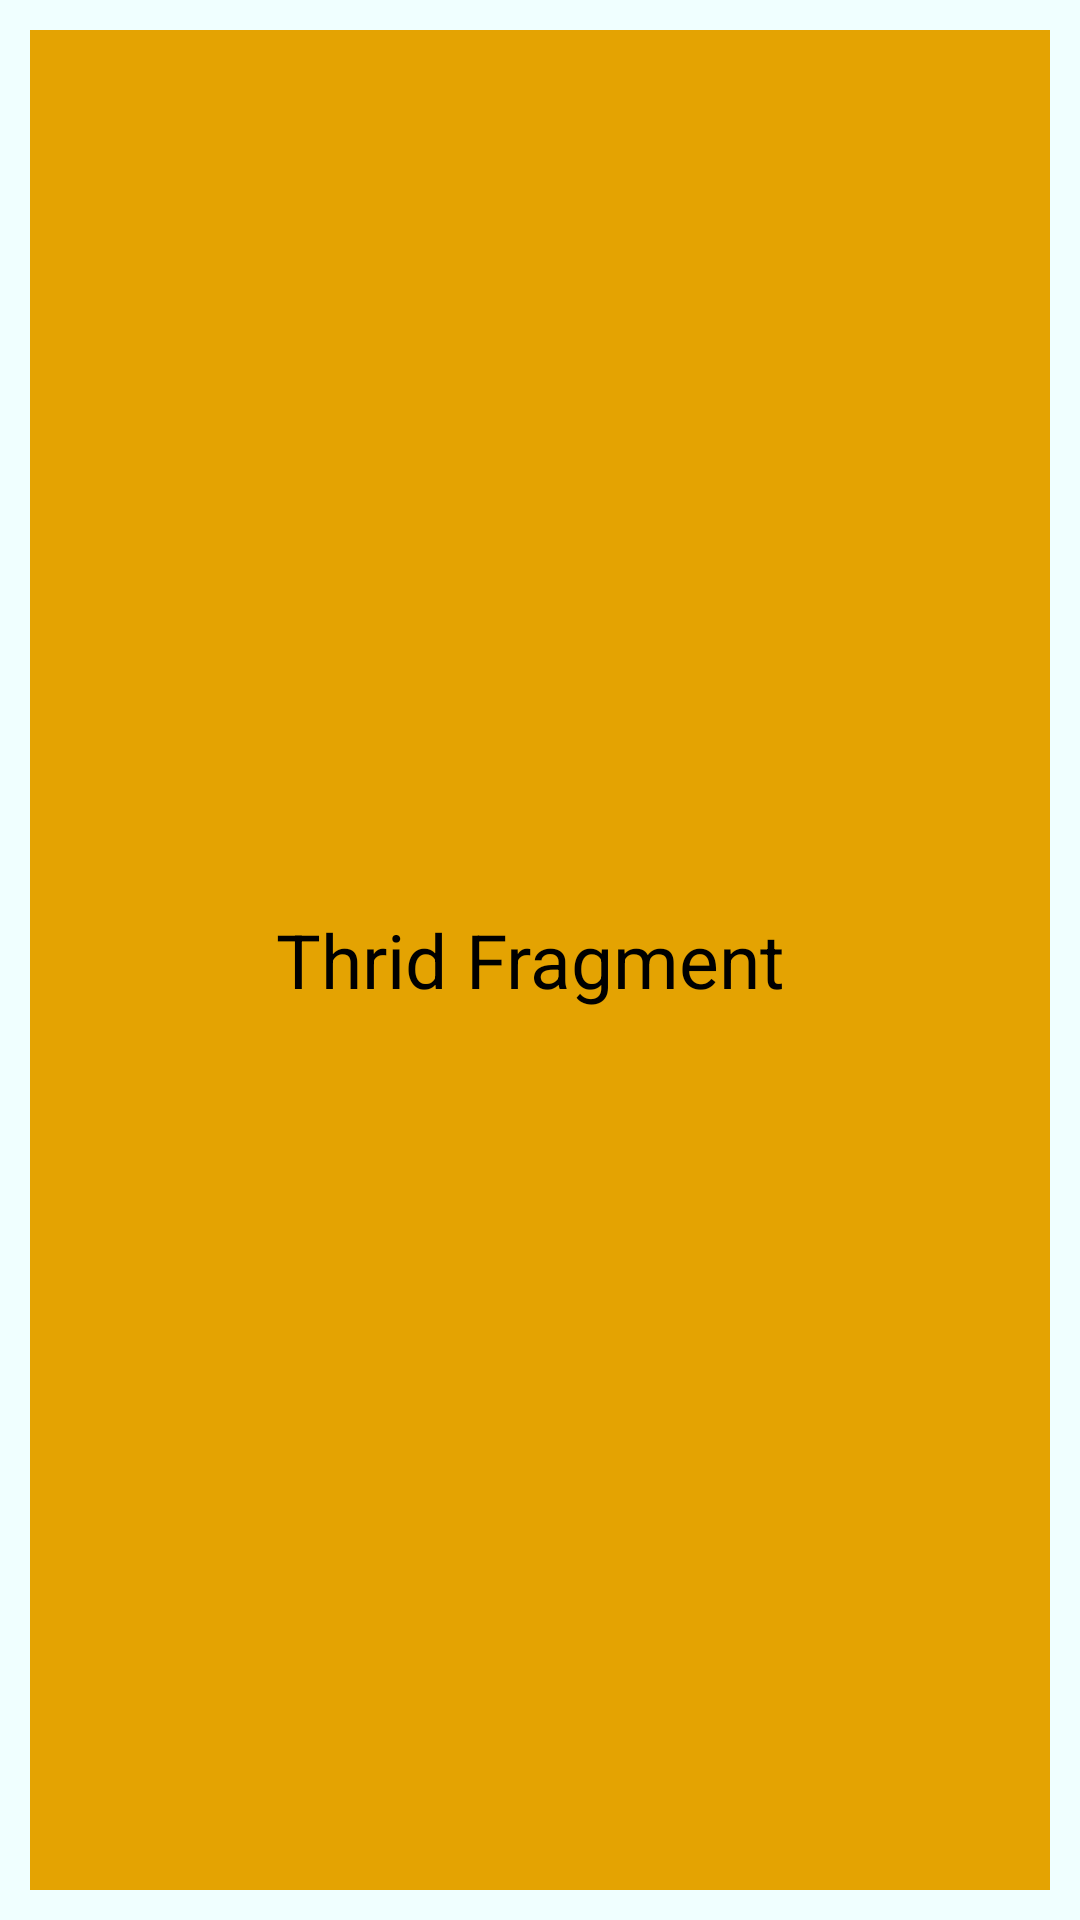

The Android layout XML behind this screen, and the referenced resources:
<!-- AndroidManifest.xml: application theme Theme.UstmaUst_Fragment_Java -->
<!-- res/layout/fragment_thrid.xml -->
<?xml version="1.0" encoding="utf-8"?>
<FrameLayout xmlns:android="http://schemas.android.com/apk/res/android"
    xmlns:tools="http://schemas.android.com/tools"
    android:layout_width="match_parent"
    android:layout_height="match_parent"
    android:background="#F0FFFF"
    android:orientation="horizontal"
    android:padding="10dp"
    tools:context=".MainActivity">

    <LinearLayout
        android:background="#E4A302"
        android:gravity="center"
        android:orientation="vertical"
        android:layout_gravity="center_vertical|center_horizontal"
        android:layout_width="match_parent"
        android:layout_height="match_parent">

        <TextView
            android:id="@+id/tv_thrid"
            android:layout_width="wrap_content"
            android:layout_height="wrap_content"
            android:layout_gravity="center"
            android:text="Thrid Fragment "
            android:textColor="@color/black"
            android:textSize="25sp" />



    </LinearLayout>
</FrameLayout>
<!-- resources referenced by this layout -->
<resources>
  <style name="Theme.UstmaUst_Fragment_Java" parent="Theme.MaterialComponents.DayNight.DarkActionBar">
          
          <item name="colorPrimary">@color/purple_500</item>
          <item name="colorPrimaryVariant">@color/purple_700</item>
          <item name="colorOnPrimary">@color/white</item>
          
          <item name="colorSecondary">@color/teal_200</item>
          <item name="colorSecondaryVariant">@color/teal_700</item>
          <item name="colorOnSecondary">@color/black</item>
          
          <item name="android:statusBarColor" tools:targetApi="l">?attr/colorPrimaryVariant</item>
          
      </style>
  <!-- not gathered from this repository: default colours our renderer supplied (Android Studio template values) -->
  <color name="purple_500">#FF6200EE</color>
  <color name="purple_700">#FF3700B3</color>
  <color name="teal_200">#FF03DAC5</color>
  <color name="teal_700">#FF018786</color>
  <color name="black">#FF000000</color>
  <color name="white">#FFFFFFFF</color>
</resources>
